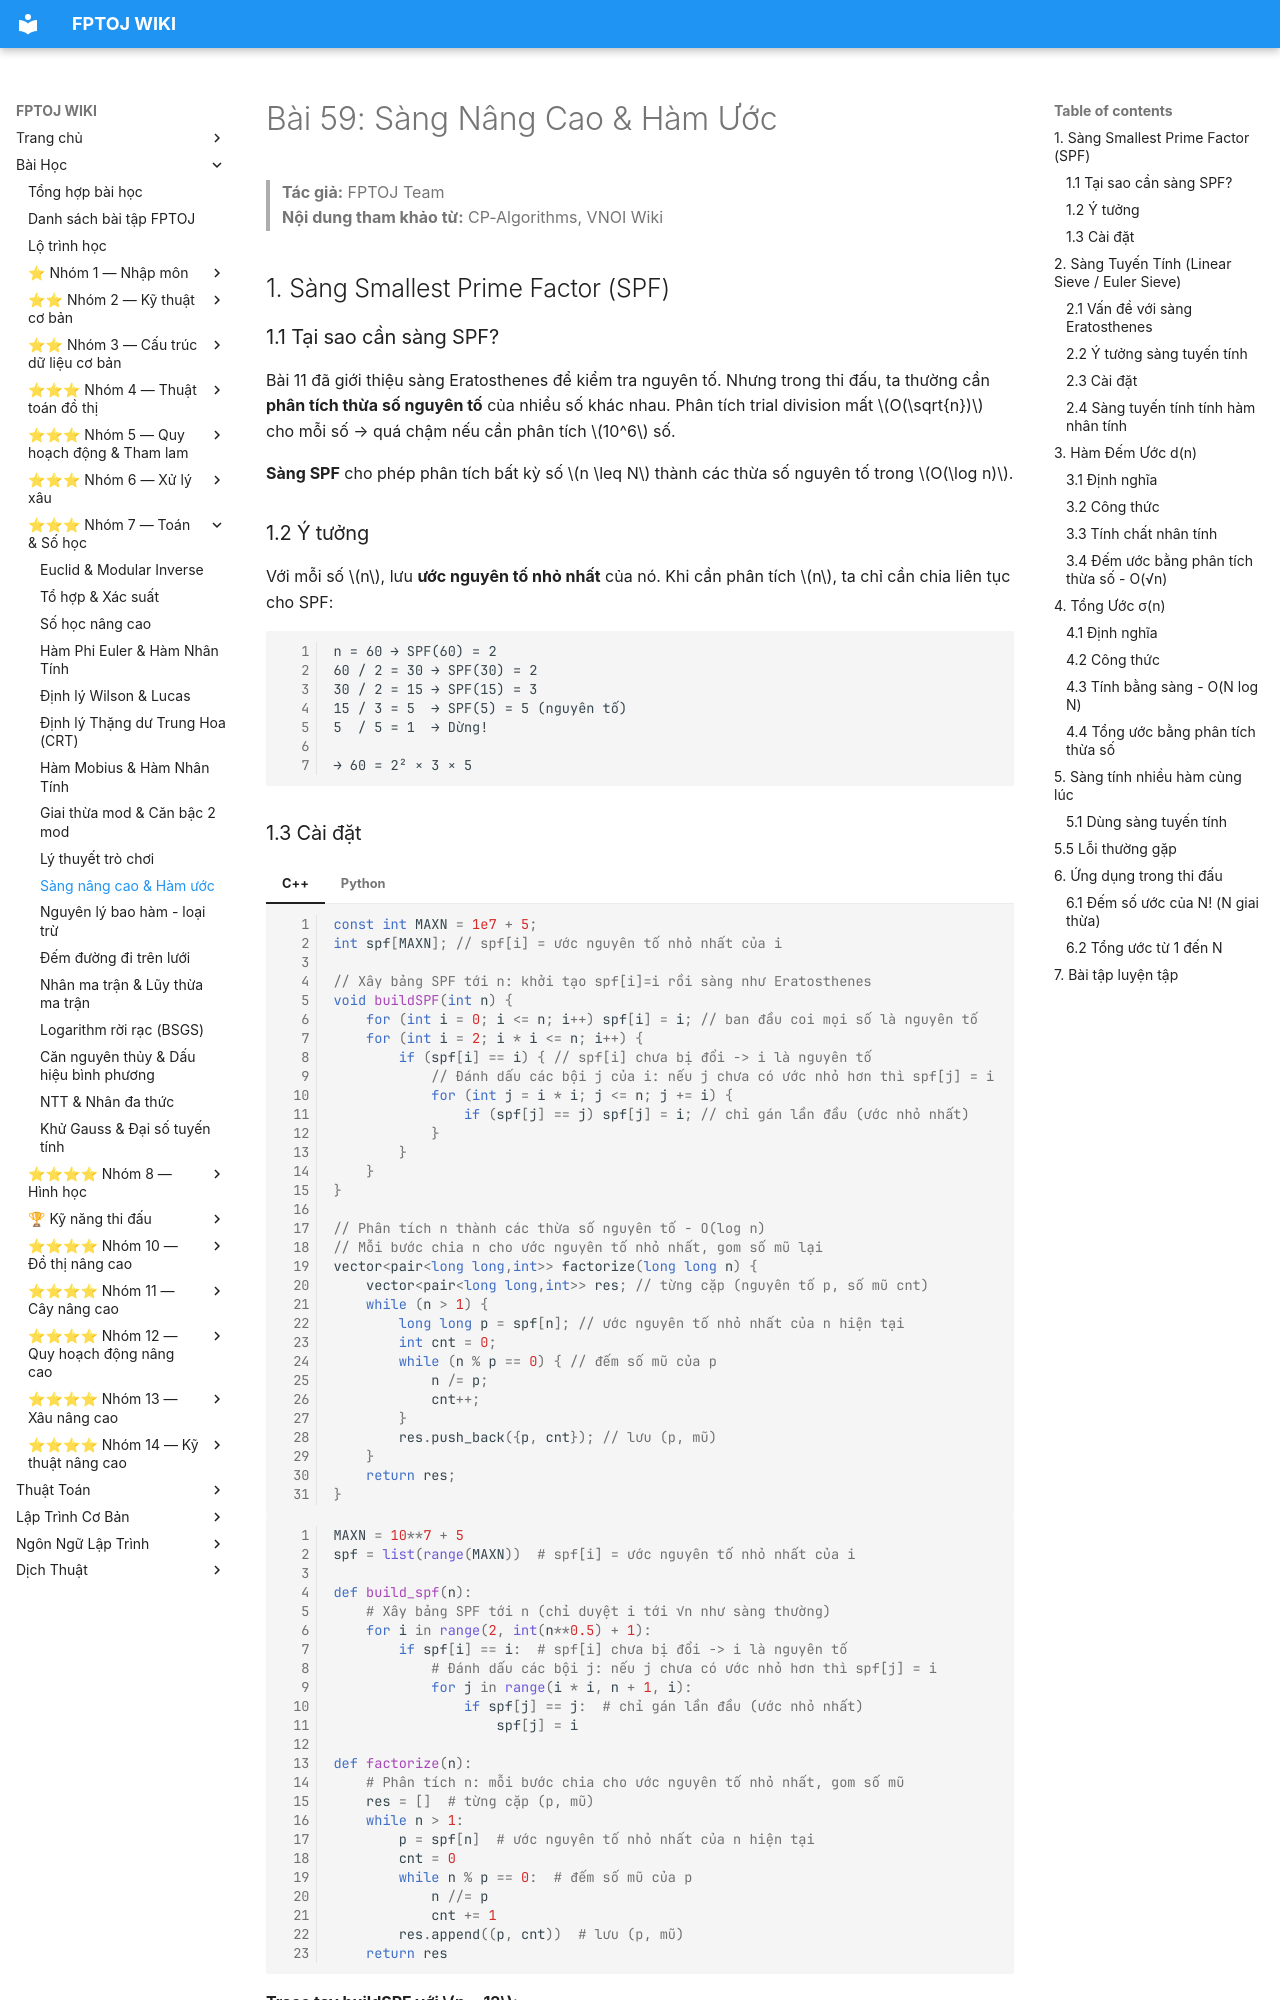

repository: FPTOJ-OJ/fptoj_wiki · page: lessons/sang-nang-cao-ham-uoc/index.html · generator: mkdocs

# Bài 59: Sàng Nâng Cao & Hàm Ước

> **Tác giả:** FPTOJ Team<br>
> **Nội dung tham khảo từ:** CP-Algorithms, VNOI Wiki

## 1. Sàng Smallest Prime Factor (SPF)

### 1.1 Tại sao cần sàng SPF?

Bài 11 đã giới thiệu sàng Eratosthenes để kiểm tra nguyên tố. Nhưng trong thi đấu, ta thường cần **phân tích thừa số nguyên tố** của nhiều số khác nhau. Phân tích trial division mất $O(\sqrt{n})$ cho mỗi số → quá chậm nếu cần phân tích $10^6$ số.

**Sàng SPF** cho phép phân tích bất kỳ số $n \leq N$ thành các thừa số nguyên tố trong $O(\log n)$.

### 1.2 Ý tưởng

Với mỗi số $n$, lưu **ước nguyên tố nhỏ nhất** của nó. Khi cần phân tích $n$, ta chỉ cần chia liên tục cho SPF:

```
n = 60 → SPF(60) = 2
60 / 2 = 30 → SPF(30) = 2
30 / 2 = 15 → SPF(15) = 3
15 / 3 = 5  → SPF(5) = 5 (nguyên tố)
5  / 5 = 1  → Dừng!

→ 60 = 2² × 3 × 5
```
